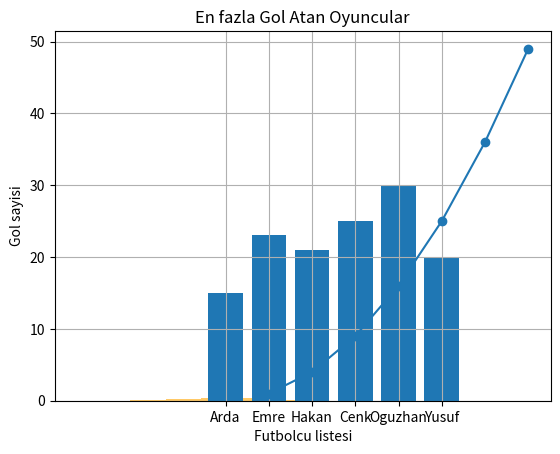
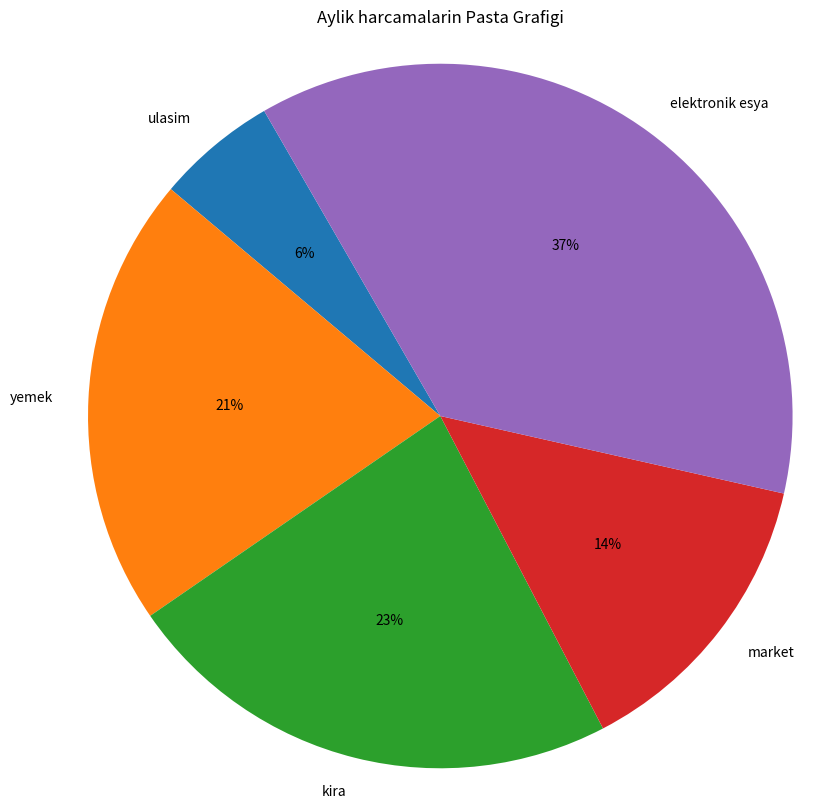
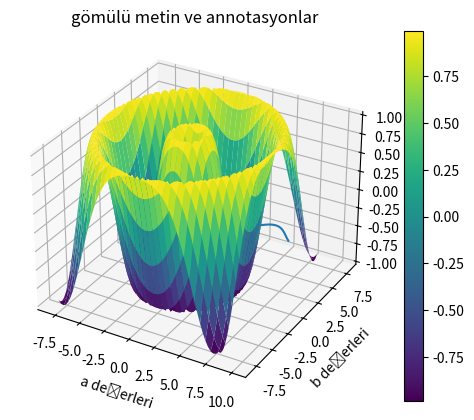

These charts were generated, in order, by the following Python code: (Note: this script raises an exception after producing the figures.)
import matplotlib.pyplot as pyplt
import numpy as np
from mpl_toolkits.mplot3d import Axes3D

#ornek1 sayilarin karesine gore geometrik artıs saglayan cizgi grafigi 
x_ekseni=[1,2,3,4,5,6,7]
y_ekseni=[1,4,9,16,25,36,49]

pyplt.plot(x_ekseni,y_ekseni,marker='o')# cizgi grafigini tanimladik

pyplt.xlabel('X Koordinati')#x eksenine ait label tanimlandi
pyplt.ylabel('Y Koordinati')#y eksenine ait label tanimlandi
pyplt.title('Cizgi Grafigi')#grafigin basligini tanimladik

pyplt.show()

# #ornek2 rastgele verilen sayilarin dagilimini yapan grafik
random_data=np.random.normal(size=1000)#rastgele veriler olusturduk  boyutunu 1000 olarak ayarladik

pyplt.hist(random_data,bins=18,density=True,alpha=0.6,color='orange') #dagilim grafigini tanimladik
pyplt.title('Normal Dagilim Grafigi')

pyplt.xlabel('Veriler')
pyplt.ylabel('Yogunluk')
pyplt.grid(True)#grafigin arkasinda izgara olusturduk

pyplt.show()


# #ornek3 futbolcularin bir sezonda attiklari gole gore sutun grafigini olusturma
futbolcu=['Arda','Emre','Hakan','Cenk','Oguzhan','Yusuf']
gol_sayisi=[15,23,21,25,30,20]

pyplt.bar(futbolcu,gol_sayisi)#sutun grafigi cizdirildi
pyplt.xlabel('Futbolcu listesi')
pyplt.ylabel('Gol sayisi')
pyplt.title('En fazla Gol Atan Oyuncular')

pyplt.show()


# #ornek4 aylik yaptigimiz harcamalarimiza gore pasta grafigi olusturma

harcamalar=['ulasim','yemek','kira','market','elektronik esya']
harcama_miktarlari=[1200,4500,5000,3000,8000]

pyplt.figure(figsize=(10,10))#grafigin boyutunu 10 a 10 a olacak sekilde olusturduk
pyplt.pie(harcama_miktarlari,labels=harcamalar,autopct='%1.0f%%',startangle=120)

pyplt.axis('equal')#dairenin tam olarak ayarlamasini yapar
pyplt.title('Aylik harcamalarin Pasta Grafigi')

pyplt.show()


#ornek5 3d ile yüzelsel bir grafik olusturma
x_ekseni = np.linspace(-8, 8, 64)
y_ekseni = np.linspace(-8, 8, 64)

x_ekseni, y_ekseni = np.meshgrid(x_ekseni, y_ekseni)

z_ekseni = np.sin(np.sqrt(x_ekseni**2 + y_ekseni**2))  # Hatalı ifade düzeltildi

fig = pyplt.figure()  # 3B bir figura oluşturduk

axes = fig.add_subplot(111, projection='3d')  # subplot düzeltildi

surface = axes.plot_surface(x_ekseni, y_ekseni, z_ekseni, cmap='viridis')  # Z ekseni düzeltildi

fig.colorbar(surface)

#Eksen etiketlerini ayarla
axes.set_xlabel('X Ekseni')
axes.set_ylabel('Y Ekseni')
axes.set_zlabel('Z Ekseni')
axes.set_title('3B Yüzey Grafiği Örneği')

# # Görselleştirmeyi göster
pyplt.show()



#ornek6 gomulu metin ve anotasyonlar
a = np.linspace(0, 10, 100)
b = np.sin(a)

pyplt.plot(a, b)
pyplt.xlabel('a değerleri')
pyplt.ylabel('b değerleri')
pyplt.title('gömülü metin ve annotasyonlar')
pyplt.text(2, 0.5, 'önemli nokta', fontsize=12, color='red')
pyplt.annotate('tepe noktasi', xy=(np.pi/2, 1), xytext=(3, 1.5),
               arrowprops=dict(facecolor='black', shrink=0.05))
pyplt.show()

#ornek7 polar alt eksenler
theta = np.linspace(0, 2*np.pi, 100)
r = np.sin(6*theta)

figure = pyplt.figure()
axes = figure.add_subplot(111, projection='polar')
axes.plot(theta, r, label='Sinüs Fonksiyonu')
axes.set_title('Polar Alt Eksenler')
axes.legend()
pyplt.show()


#ornek8 3d Cubuk Grafigi
a = np.arange(1,6)
b = np.array([12, 23, 17, 25, 18])
c = np.array([1, 2, 3, 4, 5])

fig = pyplt.figure()
axes = fig.add_subplot(111, projection='3d')

axes.bar(a, b, c, zdir='y', color=['red', 'green', 'blue', 'purple', 'orange'])
axes.set_xlabel('A Değerleri')
axes.set_ylabel('B Değerleri')
axes.set_zlabel('C Değerleri')
axes.set_title('3D Çubuk Grafikleri')
pyplt.show()


#ornek9 Renk Gradyanlari

a = np.linspace(0, 5, 100)
b = a**2

figure,axes =pyplt.subplots()
axes.fill_between(a, b, color='green', alpha=0.3)
axes.fill_between(a, b*1.2, b*1.5, color='red', alpha=0.3)
axes.set_xlabel('X Değerleri')
axes.set_ylabel('Y Değerleri')
axes.set_title('Renk Gradyanları')
pyplt.show()


#ornek10 Renk Haritalari Colormapsler
renk_verileri = np.random.rand(18,18)

pyplt.imshow(renk_verileri, cmap='viridis', interpolation='nearest')
pyplt.colorbar()
pyplt.title('Renk Haritaları')
pyplt.show()


#ornek11 Veri Gorsellestirme ile Dogrusal Regresyon Ornegi
np.random.seed(0)
a = np.random.rand(50)
b = 2 * a + 1 + 0.1 * np.random.randn(50)

pyplt.scatter(a, b, label='Gerçek Veri')
pyplt.plot(a, 2 * a + 1, color='red', label='Doğrunun Regresyonu')
pyplt.xlabel('A Değerleri')
pyplt.ylabel('B Değerleri')
pyplt.title('Doğrusal Regresyon')
pyplt.legend()
pyplt.show()

#ornek12 İleri Veri Gorsellestirme Isı Haritasi(Heatmap)
veriler = np.random.rand(17, 17)

pyplt.imshow(veriler, cmap='coolwarm', interpolation='nearest')
pyplt.colorbar()
pyplt.title('Isı Haritası (Heatmap)')
pyplt.show()

#ornek13 Coklu Veri Setleri ile Alt grafikler olusturma 
x = np.linspace(0, 5, 100)
y1 = x
y2 = x**2
y3 = x**3

figure, axes = pyplt.subplots(nrows=1, ncols=3, figsize=(15, 5))
axes[0].plot(x, y1)
axes[0].set_title('Lineer Fonksiyon')
axes[1].plot(x, y2)
axes[1].set_title('Kare Fonksiyon')
axes[2].plot(x, y3)
axes[2].set_title('Küp Fonksiyon')

for ax in axes:
    ax.set_xlabel('X Değerleri')
    ax.set_ylabel('Y Değerleri')

pyplt.tight_layout()
pyplt.show()


#ornek14 Dagilim Gosterimi ile Cift Eksenli Histogram Olusturma ornegi
veri1 = np.random.randn(1000)
veri2 = np.random.randn(1000) + 2

figure, axes1 = pyplt.subplots()

axes1.hist(veri1, bins=30, alpha=0.5, label='Veri 1')
axes1.set_xlabel('Değer Aralığı')
axes1.set_ylabel('Frekans', color='tab:blue')
axes1.tick_params(axis='y', labelcolor='tab:blue')

axes2 = axes1.twinx()
axes2.hist(veri2, bins=30, alpha=0.5, color='orange', label='Veri 2')
axes2.set_ylabel('Frekans', color='tab:orange')
axes2.tick_params(axis='y', labelcolor='tab:orange')

fig.suptitle('Çift Eksenli Histogram')
fig.legend(loc='upper right')
pyplt.show()


#ornek15 3d ile Yuzey Grafigi Olusturma
x = np.linspace(-5, 5, 50)
y = np.linspace(-5, 5, 50)
X, Y = np.meshgrid(x, y)
Z = np.sin(np.sqrt(X**2 + Y**2))

fig = pyplt.figure()
ax = fig.add_subplot(111, projection='3d')

ax.plot_surface(X, Y, Z, cmap='coolwarm')
ax.set_xlabel('X Ekseni')
ax.set_ylabel('Y Ekseni')
ax.set_zlabel('Z Ekseni')
ax.set_title('3D Yüzey Grafiği')
pyplt.show()